The GitHub repository alexandradina40/Fruits_classifier contains a labelled image folder "Combined_Dataset" with 6 categories: apple Granny Smith, apple red, banana, nectarine, orange, strawberry. Examples follow, each with its label.

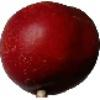
Label: nectarine

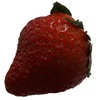
Label: strawberry

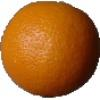
Label: orange

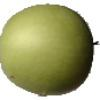
Label: apple Granny Smith

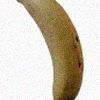
Label: banana

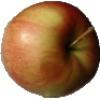
Label: apple red
